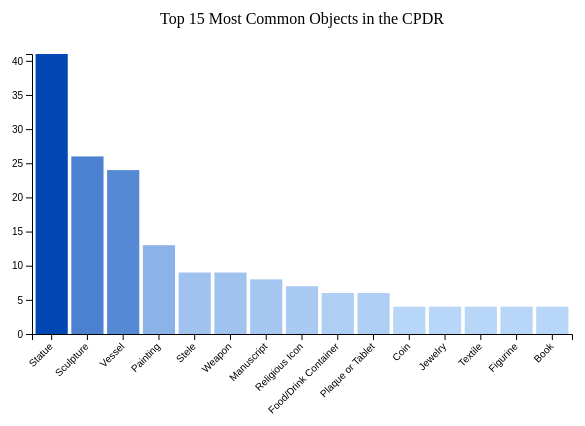
D3 v6 page, settled after 360 driven frames (6 s of simulated time); the page loaded 1 data file(s).


    // Load the data from the CSV file
    d3.csv("cpdr_object_type.csv").then(function(data) {
      // Convert numerical values from strings to numbers
      data.forEach(function(d) {
        d.type_count = +d.type_count;
      });

      // Sort the data based on type_count in descending order
      data.sort(function(a, b) {
        return b.type_count - a.type_count;
      });

      // Take only the top 15 items
      var topData = data.slice(0, 15);

      // Set up the dimensions for the chart
      var margin = {top: 60, right: 20, bottom: 100, left: 40};
      var width = 600 - margin.left - margin.right;
      var height = 440 - margin.top - margin.bottom;

      // Create the SVG element
      var svg = d3.select("body")
        .append("svg")
        .attr("width", width + margin.left + margin.right)
        .attr("height", height + margin.top + margin.bottom)
        .append("g")
        .attr("transform", "translate(" + margin.left + "," + margin.top + ")");

      // Add chart title
      svg.append("text")
        .attr("class", "chart-title")
        .attr("x", width / 2)
        .attr("y", -margin.top / 2)
        .attr("text-anchor", "middle")
        .text("Top 15 Most Common Objects in the CPDR");

      // Set up the scales for the x and y axes
      var x = d3.scaleBand()
        .range([0, width])
        .padding(0.1)
        .domain(topData.map(function(d) { return d.object; }));

      var y = d3.scaleLinear()
        .range([height, 0])
        .domain([0, d3.max(topData, function(d) { return d.type_count; })]);

      // Create a linear color scale
      var colorScale = d3.scaleLinear()
        .domain([0, d3.max(topData, function(d) { return d.type_count; })])
        .range(["#CCE5FF", "#0047B3"]); // Define the color range from light blue to dark blue

      // Create the x and y axes
      var xAxis = d3.axisBottom(x);
      var yAxis = d3.axisLeft(y);

      // Add the x and y axes to the chart
      svg.append("g")
        .attr("transform", "translate(0," + height + ")")
        .call(xAxis)
        .selectAll("text")
        .attr("transform", "rotate(-45)")
        .attr("dx", "-0.8em")
        .attr("dy", "0.15em")
        .style("text-anchor", "end");

      svg.append("g")
        .call(yAxis);

      // Create the bars for the chart
      svg.selectAll(".bar")
        .data(topData)
        .enter().append("rect")
        .attr("class", "bar")
        .attr("x", function(d) { return x(d.object); })
        .attr("width", x.bandwidth())
        .attr("y", function(d) { return y(d.type_count); })
        .attr("height", function(d) { return height - y(d.type_count); })
        .style("fill", function(d) { return colorScale(d.type_count); });

    });
  

### data: cpdr_object_type.csv
object, type_count
Statue, 41
Sculpture, 26
Vessel, 24
Painting, 13
Stele, 9
Weapon, 9
Manuscript, 8
Religious Icon, 7
Food/Drink Container, 6
Plaque or Tablet, 6
Coin, 4
Jewelry, 4
Textile, 4
Figurine, 4
Book, 4
Mask, 4
Sphinx, 4
Vase, 4
Funerary Object, 3
Mosaic, 3
Strut, 3
Seal, 3
Relief, 3
Timepiece, 2
Music Score, 2
Cylinder Seal, 2
Tool, 2
Weight, 1
Panel, 1
Belt, 1
Throne, 1
Storage container, 1
Cutlery, 1
Totem Pole, 1
Column, 1
Necklace, 1
Shield, 1
Fresco, 1
Firearm, 1
Print, 1
Game, 1
Armor, 1
Mural, 1
Tombstone, 1
Gemstone, 1
Window, 1